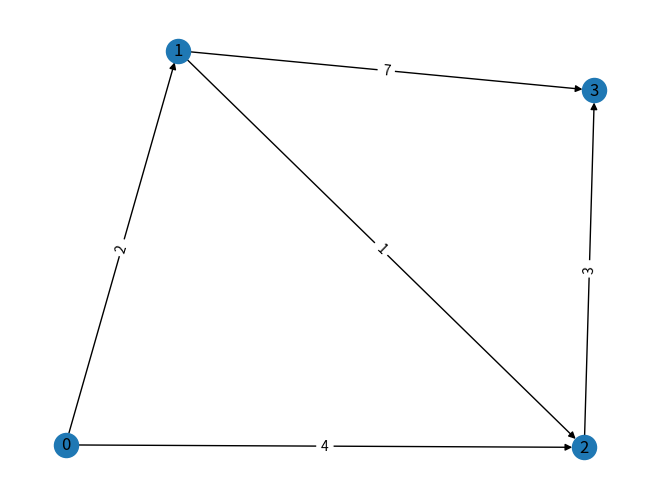

Write Python code to recreate this figure.
import numpy as np
import networkx as nx
import matplotlib.pyplot as plt

# Create a directed graph
graph = nx.DiGraph()

# Add nodes and edges (with weights)
edges = [
    (0, 1, 2),
    (0, 2, 4),
    (1, 2, 1),
    (1, 3, 7),
    (2, 3, 3)
]

graph.add_weighted_edges_from(edges)

# Perform shortest path search using Dijkstra's algorithm
start_node = 0
end_node = 3
shortest_path = nx.dijkstra_path(graph, start_node, end_node)
shortest_distance = nx.dijkstra_path_length(graph, start_node, end_node)

# Print results
print("Shortest path from node {} to node {}: {}".format(start_node, end_node, shortest_path))
print("Shortest distance: {}".format(shortest_distance))

# Optional: Draw the graph
pos = nx.spring_layout(graph)
nx.draw(graph, pos, with_labels=True)
edge_labels = nx.get_edge_attributes(graph, 'weight')
nx.draw_networkx_edge_labels(graph, pos, edge_labels=edge_labels)
plt.show()
